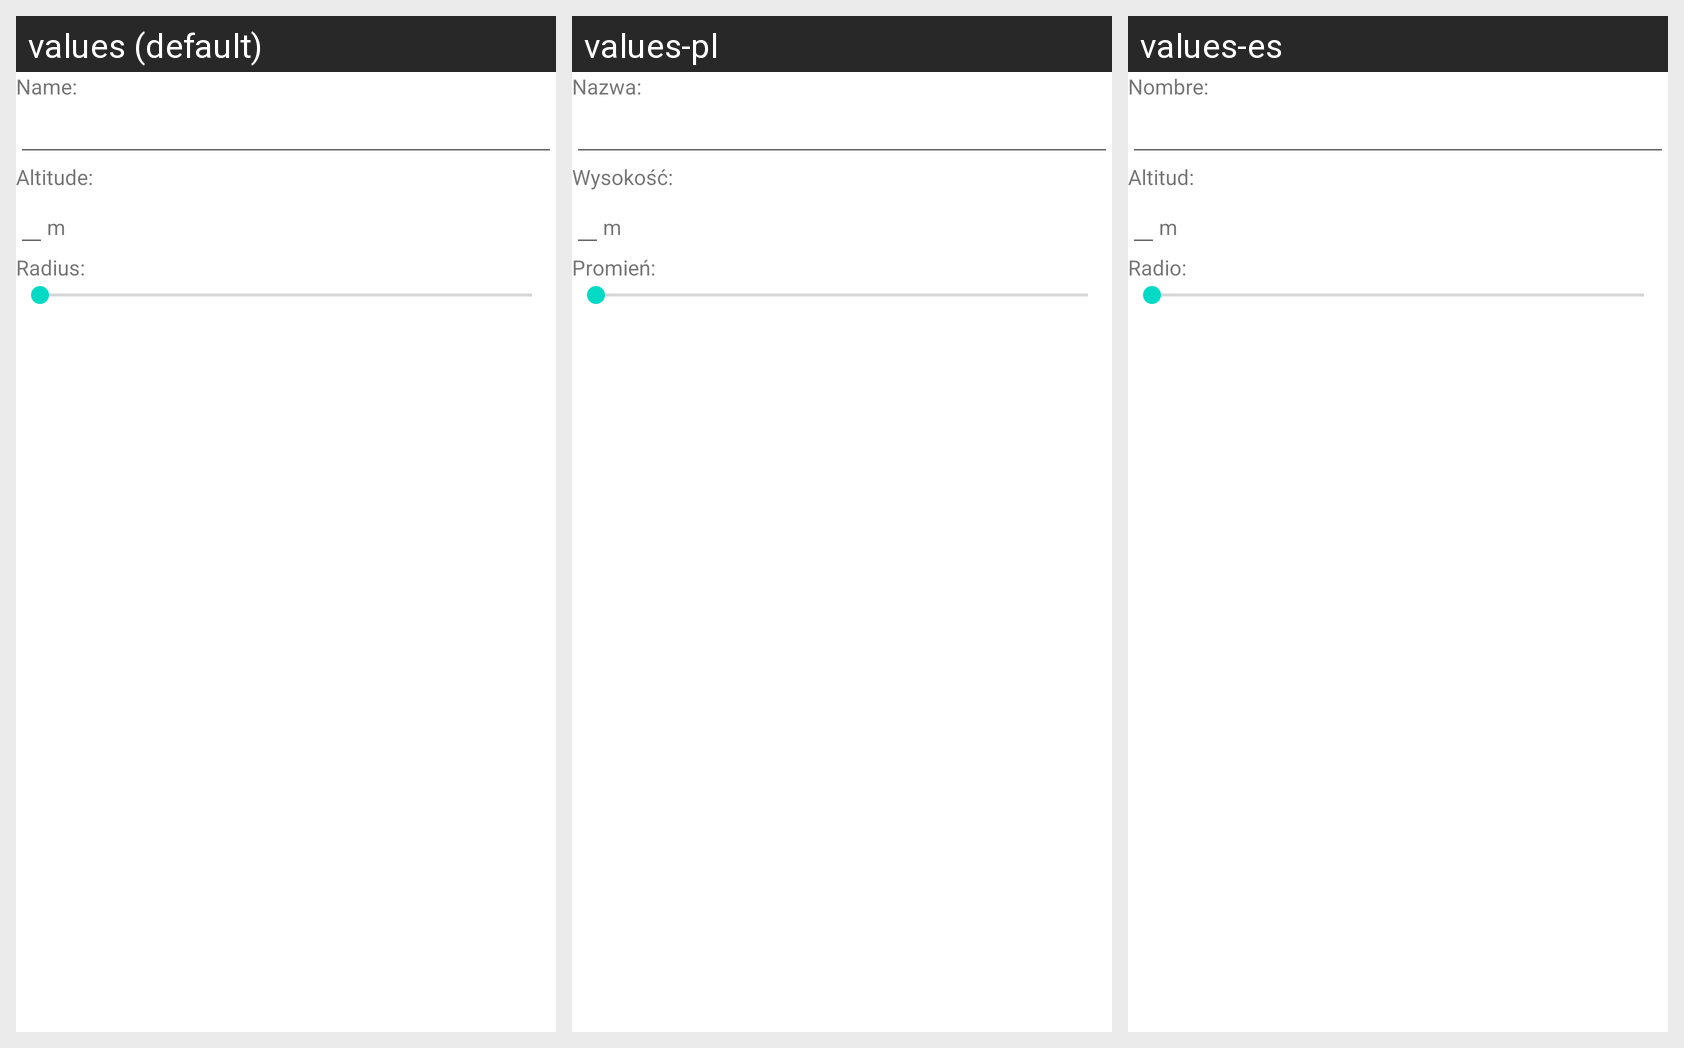

This grid shows one Android layout under several languages. Give, for every string resource on the screen, its name, the default text and each shown locale's text.
Android screen res/layout/edit_my_location.xml rendered under 3 locales, left to right: values (default), values-pl, values-es. Device: Nexus 5 (rendered at 1080×1920; each locale shown at half size, 540×960, under a caption strip naming it); theme Theme.MaterialComponents.DayNight.NoActionBar.
Other locales in the repository, not shown: values-de, values-fr, values-it, values-ja, values-nl, values-pt.
Strings drawn on this screen, with the default value and each locale's value (text and hints the layout hard-codes, and strings that could not be matched under every locale, appear in the picture but are not listed):

editLocationName
  values: Name:
  values-pl: Nazwa:
  values-es: Nombre:

LocationAltitude
  values: Altitude:
  values-pl: Wysokość:
  values-es: Altitud:

units_altitude_metric
  values: m
  values-pl: m  [not translated; the default value is used]
  values-es: m  [not translated; the default value is used]

LocationRadius
  values: Radius:
  values-pl: Promień:
  values-es: Radio:
